The GitHub repository kk-2m/AnimalClassification-IFOR contains a labelled image folder "infrared_dataset" with 28 categories: acryllium vulturinum, aepyceros melampus, bos taurus, capra aegagrus, cephalophus nigrifrons, crax rubra, paca, dasyprocta punctata, equus quagga, giraffa camelopardalis, leopardus pardalis, african elephant, madoqua guentheri, mazama americana, mazama temama, meleagris ocellata, mitu tuberosum, nasua narica, panthera onca, papio anubis, pecari tajacu, phacochoerus africanus, psophia leucoptera, puma, syncerus caffer, south american tapir, tayassu pecari, urocyon cinereoargenteus. Examples follow, each with its label.

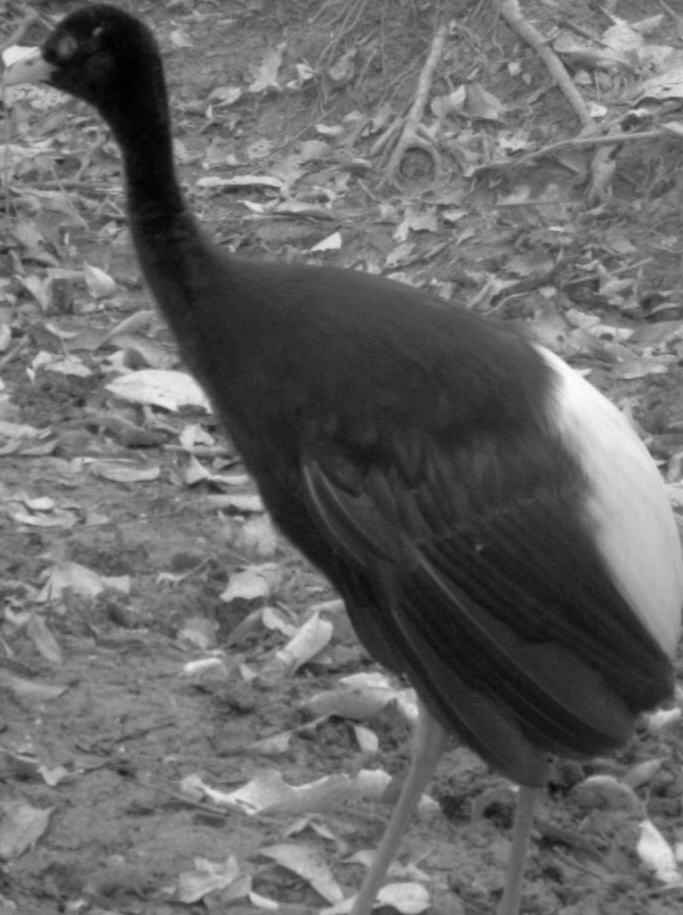
Label: psophia leucoptera

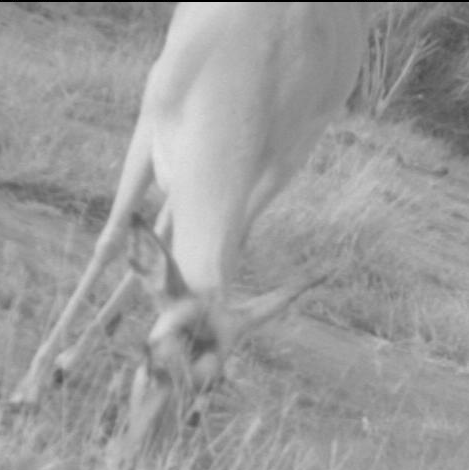
Label: aepyceros melampus

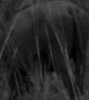
Label: phacochoerus africanus

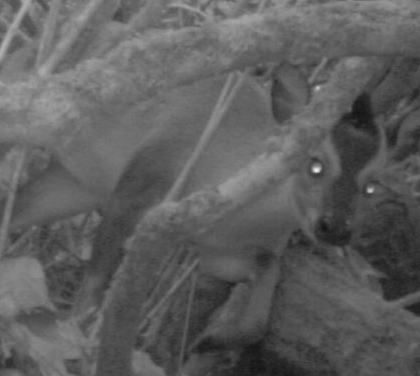
Label: cephalophus nigrifrons

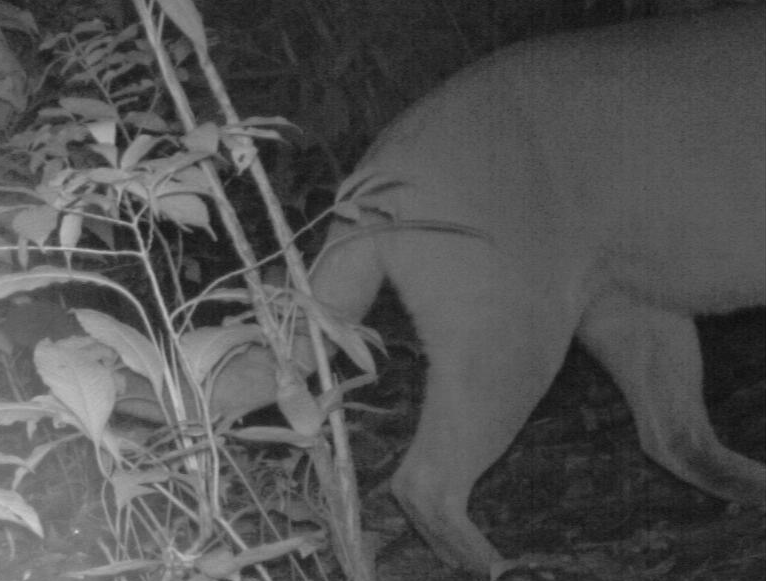
Label: puma

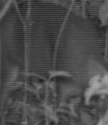
Label: mazama temama
